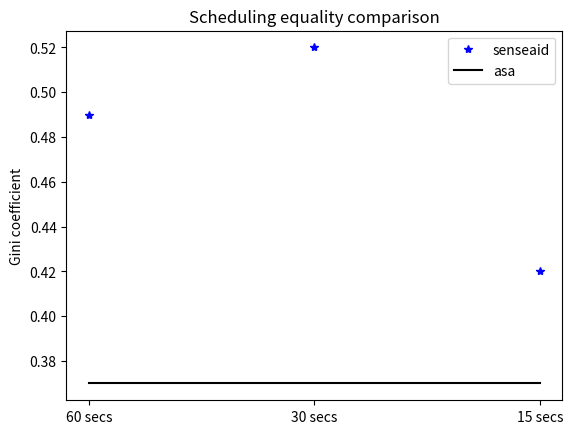

Python code for this plot:
import matplotlib.pyplot as plt
import numpy as np
senseaid_gini = [0.49, 0.52, 0.42]
asa_gini = np.array([0.37 for i in range(3)])

plt.plot(range(len(senseaid_gini)), senseaid_gini, 'b*', label="senseaid")
plt.plot(range(len(asa_gini)), asa_gini, 'k', label='asa')
plt.ylabel("Gini coefficient")
plt.xticks(range(len(senseaid_gini)), ('60 secs', '30 secs',  '15 secs'))
plt.title("Scheduling equality comparison")
plt.legend()
plt.show()

